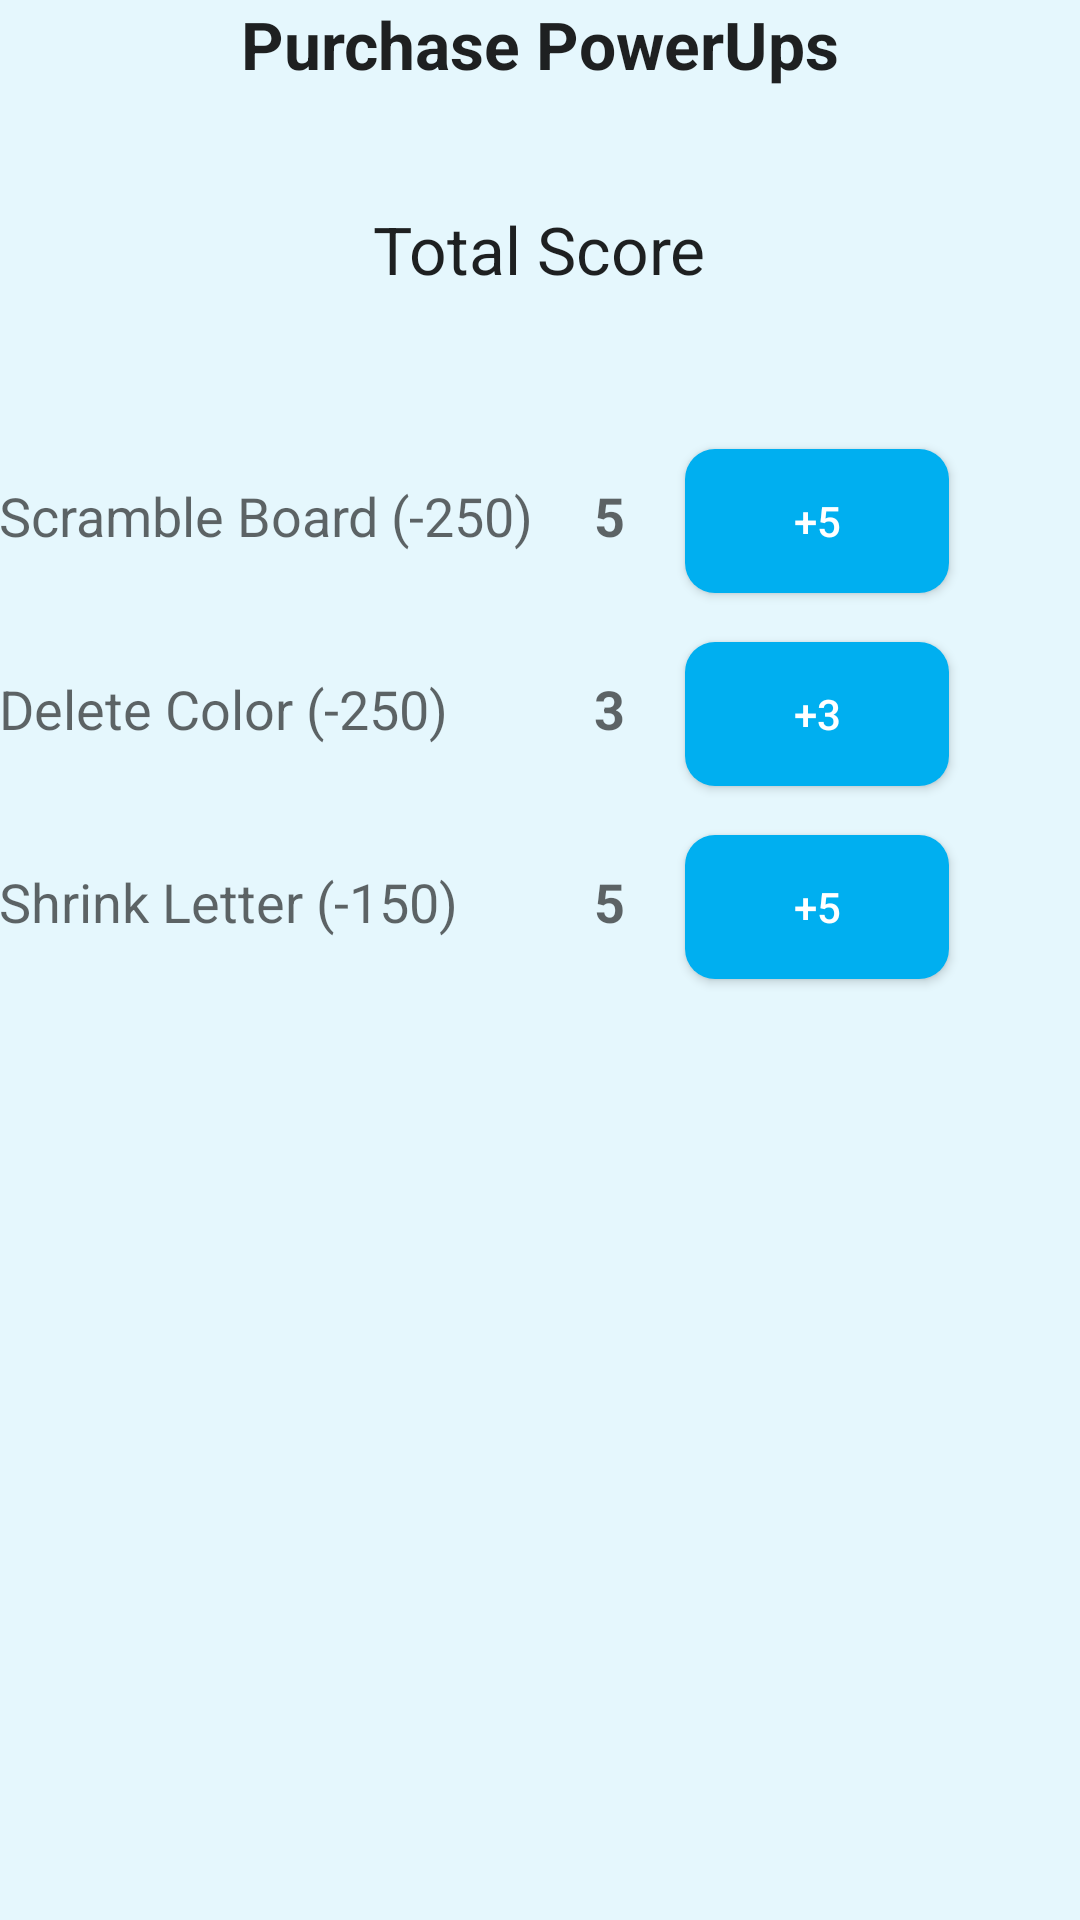

Produce the Android XML layout that renders to this screen, including the resource entries it uses.
<!-- AndroidManifest.xml: application theme AppTheme -->
<!-- res/layout/activity_purchase_pw.xml -->
<?xml version="1.0" encoding="utf-8"?>

<RelativeLayout xmlns:android="http://schemas.android.com/apk/res/android"
    xmlns:tools="http://schemas.android.com/tools" android:layout_width="match_parent"
    android:layout_height="match_parent" android:paddingLeft="@dimen/activity_horizontal_margin"
    android:paddingRight="@dimen/activity_horizontal_margin"
    android:paddingTop="@dimen/activity_vertical_margin"
    android:paddingBottom="@dimen/activity_vertical_margin"
    tools:context="se.android.worddrop.PurchasePowerUp">

    <TextView
        android:layout_width="wrap_content"
        android:layout_height="wrap_content"
        android:textAppearance="?android:attr/textAppearanceLarge"
        android:text="@string/purchasePowerUps"
        android:id="@+id/txtViewPurchasePw"
        android:layout_alignParentTop="true"
        android:layout_centerHorizontal="true"
        android:textStyle="bold"/>

    <TextView
        android:layout_width="wrap_content"
        android:layout_height="wrap_content"
        android:textAppearance="?android:attr/textAppearanceLarge"
        android:text="@string/totalScore"
        android:id="@+id/textView2"
        android:layout_below="@+id/txtViewPurchasePw"
        android:layout_centerHorizontal="true"
        android:layout_marginTop="39dp"
        android:textAlignment="center"/>
    <TextView
        android:layout_width="wrap_content"
        android:layout_height="wrap_content"
        android:textAppearance="?android:attr/textAppearanceLarge"
        android:text=""
        android:id="@+id/txtTotalScore"
        android:layout_below="@+id/textView2"
        android:layout_centerHorizontal="true"
        android:textAlignment="center"
        android:textStyle="bold"/>

    <GridLayout
        android:layout_width="match_parent"
        android:layout_height="wrap_content"
        android:layout_below="@+id/textView2"
        android:layout_alignParentLeft="true"
        android:layout_alignParentStart="true"
        android:layout_marginTop="42dp">

        <TextView
            android:layout_width="wrap_content"
            android:layout_height="wrap_content"
            android:textAppearance="?android:attr/textAppearanceMedium"
            android:text="@string/scramblePurchase"
            android:id="@+id/textView3"
            android:layout_row="0"
            android:layout_column="0" />
        <TextView
            android:layout_width="wrap_content"
            android:layout_height="wrap_content"
            android:textAppearance="?android:attr/textAppearanceMedium"
            android:text="@string/deleteColorPurchase"
            android:id="@+id/textView4"
            android:layout_row="1"
            android:layout_column="0" />

        <TextView
            android:layout_width="wrap_content"
            android:layout_height="wrap_content"
            android:textAppearance="?android:attr/textAppearanceMedium"
            android:text="@string/shrinkLetterPurchase"
            android:id="@+id/textView5"
            android:layout_row="2"
            android:layout_column="0" />

        <TextView
            android:layout_width="wrap_content"
            android:layout_height="wrap_content"
            android:textAppearance="?android:attr/textAppearanceMedium"
            android:text="5"
            android:id="@+id/txtViewScramble"
            android:layout_row="0"
            android:layout_column="1"
            android:padding="20dp"
            android:textStyle="bold"/>
        <TextView
            android:layout_width="wrap_content"
            android:layout_height="wrap_content"
            android:textAppearance="?android:attr/textAppearanceMedium"
            android:text="3"
            android:id="@+id/txtViewDeleteColor"
            android:layout_row="1"
            android:layout_column="1"
            android:padding="20dp"
            android:textStyle="bold"/>

        <TextView
            android:layout_width="wrap_content"
            android:layout_height="wrap_content"
            android:textAppearance="?android:attr/textAppearanceMedium"
            android:text="5"
            android:id="@+id/txtviewShrinkLetter"
            android:layout_row="2"
            android:layout_column="1"
            android:padding="20dp"
            android:textStyle="bold"/>

        <Button
            android:layout_width="wrap_content"
            android:layout_height="wrap_content"
            android:text="+5"
            android:id="@+id/btnPurchaseScramble"
            android:layout_row="0"
            android:layout_column="2"
            android:onClick="btnPurchaseScrambleClick"
            android:background="@drawable/buttonstyle"
            android:textColor="@color/white"/>

        <Button
            android:layout_width="wrap_content"
            android:layout_height="wrap_content"
            android:text="+3"
            android:id="@+id/btnPurchaseDeleteColor"
            android:layout_row="1"
            android:layout_column="2"
            android:onClick="btnPurchaseDeleteColorClick"
            android:background="@drawable/buttonstyle"
            android:textColor="@color/white"/>

        <Button
            android:layout_width="wrap_content"
            android:layout_height="wrap_content"
            android:text="+5"
            android:id="@+id/btnPurchaseShrinkLetter"
            android:layout_row="2"
            android:layout_column="2"
            android:onClick="btnPurchaseShrinkLetterClick"
            android:background="@drawable/buttonstyle"
            android:textColor="@color/white"/>

    </GridLayout>


</RelativeLayout>
<!-- resources referenced by this layout -->
<resources>
  <color name="white">#ffffff</color>
  <!-- drawable buttonstyle (drawable) -->
  <shape xmlns:android="http://schemas.android.com/apk/res/android"
      android:shape="rectangle">
      <corners android:radius="10dp" />
      <solid android:color="@color/windowBk" />
  </shape>
  <string name="deleteColorPurchase">Delete Color (-250)</string>
  <string name="purchasePowerUps">Purchase PowerUps</string>
  <string name="scramblePurchase">Scramble Board (-250)</string>
  <string name="shrinkLetterPurchase">Shrink Letter (-150)</string>
  <string name="totalScore">Total Score</string>
  <style name="AppTheme" parent="Theme.AppCompat.Light.DarkActionBar">
          
          <item name="colorPrimary">@color/colorPrimary</item>
          <item name="colorPrimaryDark">@color/colorPrimaryDark</item>
          <item name="colorAccent">@color/colorAccent</item>
          <item name="android:windowBackground">@color/skyblue</item>
      </style>
  <color name="windowBk">#00aff0</color>
  <color name="colorPrimary">#54C7FC</color>
  <color name="colorPrimaryDark">#00aff0</color>
  <color name="colorAccent">#000000</color>
  <color name="skyblue">#e5f7fd</color>
</resources>
